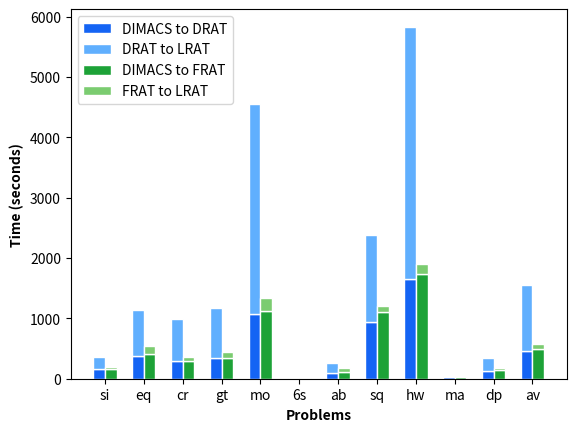

The script that saved this image:
# libraries
import numpy as np
import matplotlib.pyplot as plt
 
# set width of bar
barWidth = 0.3
 
data = [
  ('si', [153.06,211.09,164.38,36.86]),
  ('eq', [380.11,765.8,404.75,137.66]),
  ('cr', [301.88,689.48,294.28,64.16]),
  ('gt', [350.55,813.78,338.41,98.19]),
  ('mo', [1078.57,3466.24,1121.46,211.01]),
  ('6s', [12.16,2.63,11.98,1.26]),
  ('ab', [93.43,174.1,106.72,72.92]),
  ('sq', [938.84,1445.67,1110.18,100.11]),
  ('hw', [1644.95,4187.74,1735.62,169.34]),
  ('ma', [28.24,10.29,30.8,5.71]),
  ('dp', [125.94,213.41,144.64,26.21]),
  ('av', [464.3390909,1089.111818,496.6563636,83.94818182])
]

prob_names = [x[0] for x in data]
dimacs_drats = [x[1][0] for x in data]
drat_lrats = [x[1][1] for x in data]
dimacs_frats = [x[1][2] for x in data]
frat_lrats = [x[1][3] for x in data]

r1 = [x - (barWidth / 2) for x in np.arange(len(prob_names))]
r2 = [x + barWidth for x in r1]
  
plt.bar(r1, dimacs_drats, color='#1464F4', width=barWidth, edgecolor='white', label='DIMACS to DRAT')
plt.bar(r1, drat_lrats, bottom=dimacs_drats, color='#60AFFE', edgecolor='white', width=barWidth, label='DRAT to LRAT')

plt.bar(r2, dimacs_frats, color='#1DA237', width=barWidth, edgecolor='white', label='DIMACS to FRAT')
plt.bar(r2, frat_lrats, bottom=dimacs_frats, color='#7BCC70', edgecolor='white', width=barWidth, label='FRAT to LRAT')


# Add xticks on the middle of the group bars
plt.xlabel('Problems', fontweight='bold')
plt.ylabel('Time (seconds)', fontweight='bold')
plt.xticks(range(len(prob_names)), prob_names)
  
# Create legend & Show graphic
plt.legend()
plt.show()
